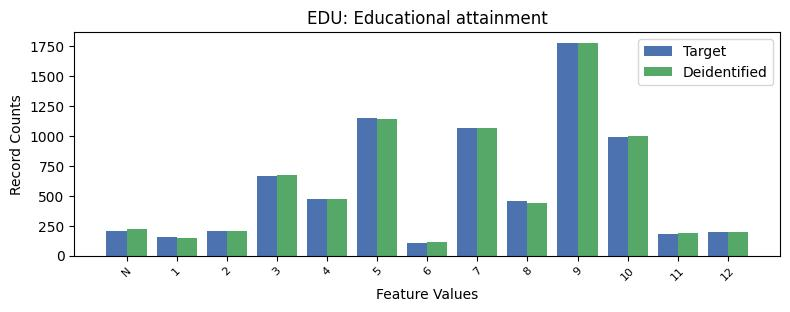

The table this chart was drawn from, first rows:
, EDU, count_target, count_deidentified
0, 9, 1777, 1775
1, 5, 1147, 1144
2, 7, 1069, 1064
3, 10, 992, 1002
4, 3, 668, 675
5, 4, 474, 470
6, 8, 454, 442
7, -1, 205, 222
8, 2, 203, 202
9, 12, 199, 195
10, 11, 180, 185
11, 1, 158, 148
12, 6, 108, 110
